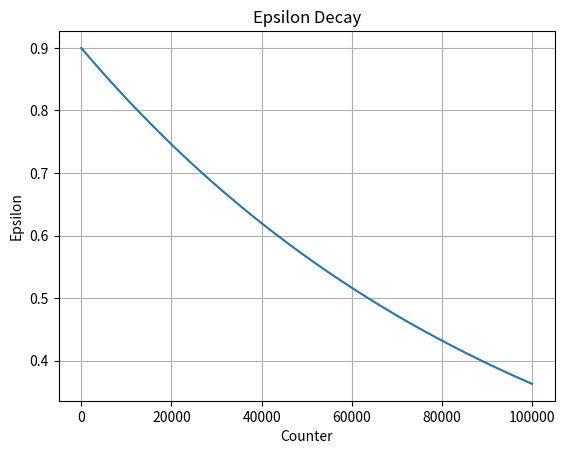

Python code for this plot:
import math
import matplotlib.pyplot as plt

eps_start = 0.9 # Initial value of epsilon
eps_end = 0.05  # Final value of epsilon
eps_decay = 100000  # Decay factor for epsilon
counter = range(100000)  # Counter values

epsilon_values = [eps_end + (eps_start - eps_end) * math.exp(-1. * c / eps_decay) for c in counter]

plt.plot(counter, epsilon_values)
plt.xlabel('Counter')
plt.ylabel('Epsilon')
plt.title('Epsilon Decay')
plt.grid(True)
plt.show()